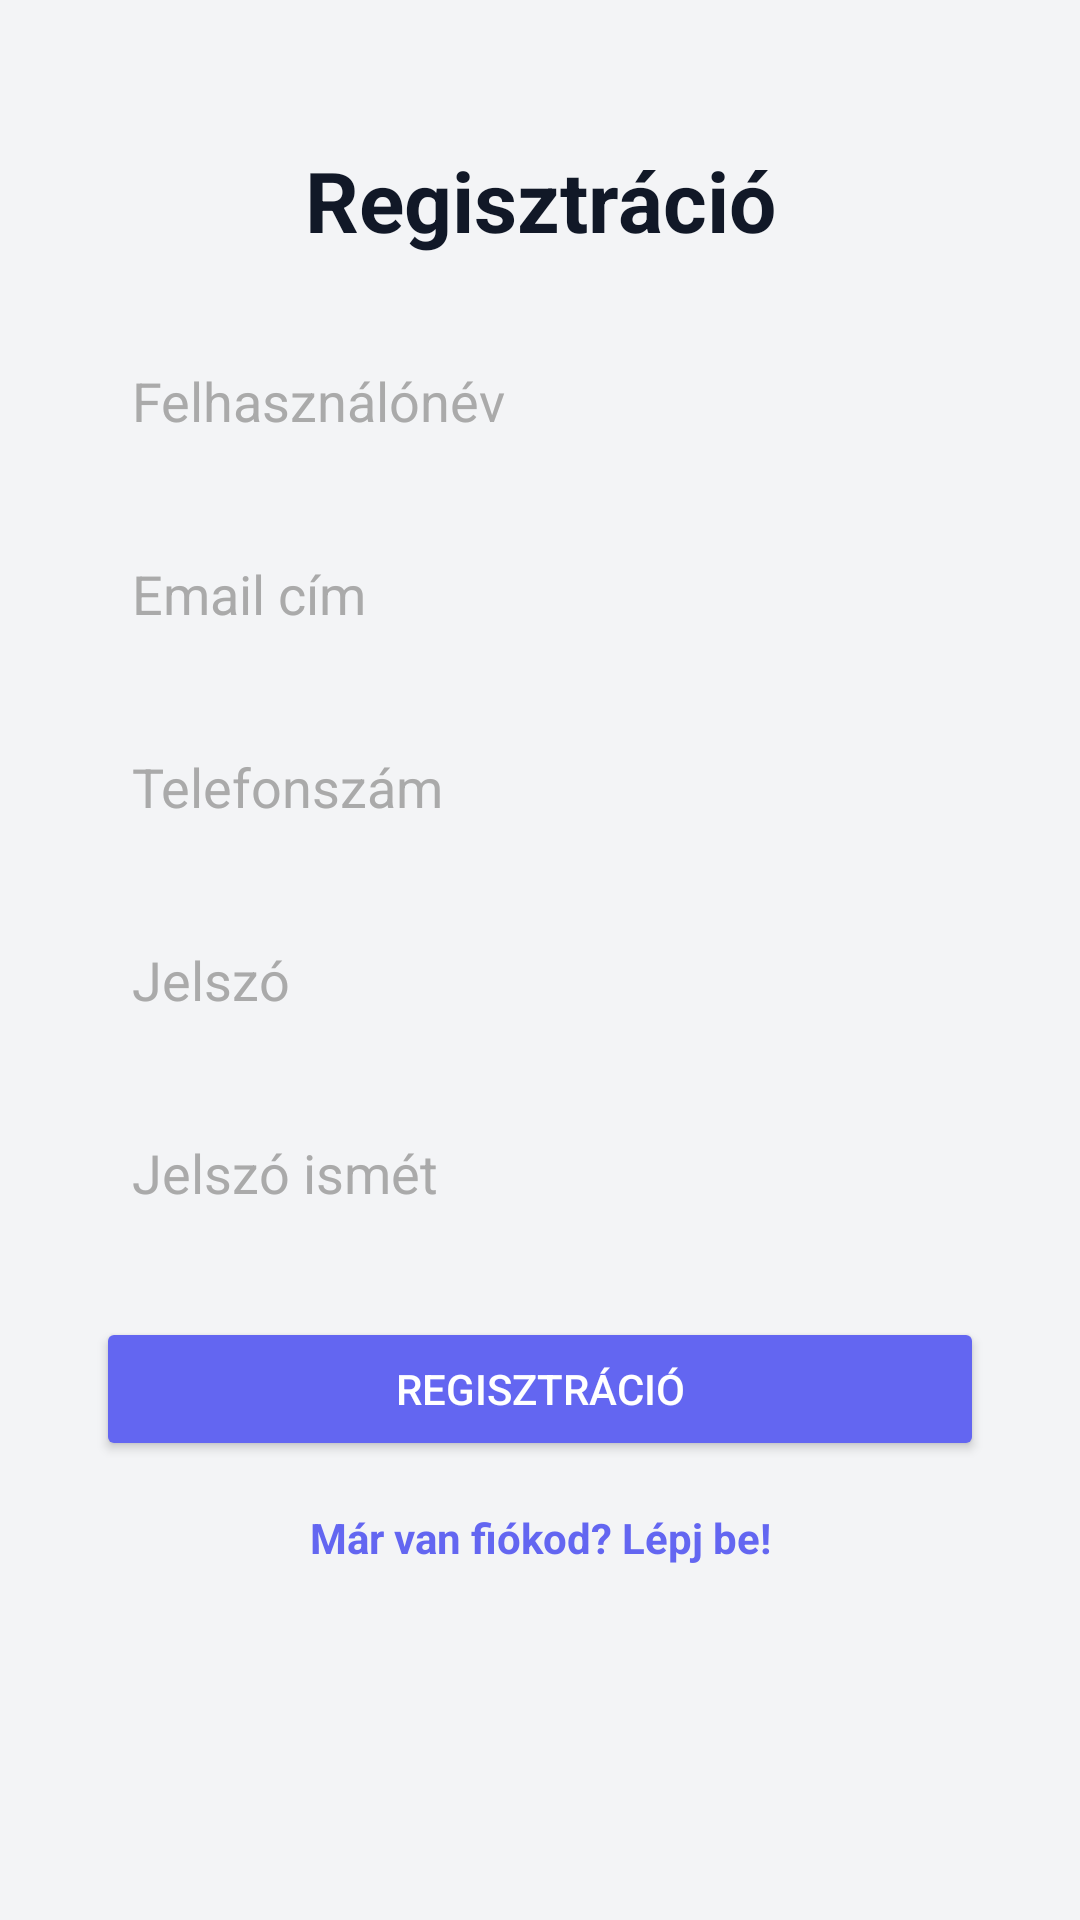

The Android layout XML behind this screen, and the referenced resources:
<!-- AndroidManifest.xml: application theme Theme.ConcertTicketApp -->
<!-- res/layout/activity_register.xml -->
<?xml version="1.0" encoding="utf-8"?>
<ScrollView xmlns:android="http://schemas.android.com/apk/res/android"
    xmlns:app="http://schemas.android.com/apk/res-auto"
    android:layout_width="match_parent"
    android:layout_height="match_parent"
    android:background="#F3F4F6">

    <androidx.constraintlayout.widget.ConstraintLayout
        android:layout_width="match_parent"
        android:layout_height="wrap_content">

        <TextView
            android:id="@+id/textTitle"
            android:layout_width="wrap_content"
            android:layout_height="wrap_content"
            android:text="Regisztráció"
            android:textSize="28sp"
            android:textStyle="bold"
            android:textColor="#111827"
            app:layout_constraintTop_toTopOf="parent"
            app:layout_constraintBottom_toTopOf="@id/usernameInput"
            app:layout_constraintStart_toStartOf="parent"
            app:layout_constraintEnd_toEndOf="parent"
            android:layout_marginTop="48dp" />

        <EditText
            android:id="@+id/usernameInput"
            android:layout_width="0dp"
            android:layout_height="wrap_content"
            android:hint="Felhasználónév"
            android:inputType="textPersonName"
            android:background="@drawable/edit_text_bg"
            android:padding="12dp"
            android:textColor="#111827"
            android:textColorHint="#AAAAAA"
            app:layout_constraintTop_toBottomOf="@id/textTitle"
            app:layout_constraintStart_toStartOf="parent"
            app:layout_constraintEnd_toEndOf="parent"
            android:layout_marginHorizontal="32dp"
            android:layout_marginTop="24dp" />

        <EditText
            android:id="@+id/emailInput"
            android:layout_width="0dp"
            android:layout_height="wrap_content"
            android:hint="Email cím"
            android:inputType="textEmailAddress"
            android:background="@drawable/edit_text_bg"
            android:padding="12dp"
            android:textColor="#111827"
            android:textColorHint="#AAAAAA"
            app:layout_constraintTop_toBottomOf="@id/usernameInput"
            app:layout_constraintStart_toStartOf="parent"
            app:layout_constraintEnd_toEndOf="parent"
            android:layout_marginHorizontal="32dp"
            android:layout_marginTop="16dp" />

        <EditText
            android:id="@+id/phoneInput"
            android:layout_width="0dp"
            android:layout_height="wrap_content"
            android:hint="Telefonszám"
            android:inputType="phone"
            android:background="@drawable/edit_text_bg"
            android:padding="12dp"
            android:textColor="#111827"
            android:textColorHint="#AAAAAA"
            app:layout_constraintTop_toBottomOf="@id/emailInput"
            app:layout_constraintStart_toStartOf="parent"
            app:layout_constraintEnd_toEndOf="parent"
            android:layout_marginHorizontal="32dp"
            android:layout_marginTop="16dp" />

        <EditText
            android:id="@+id/passwordInput"
            android:layout_width="0dp"
            android:layout_height="wrap_content"
            android:hint="Jelszó"
            android:inputType="textPassword"
            android:background="@drawable/edit_text_bg"
            android:padding="12dp"
            android:textColor="#111827"
            android:textColorHint="#AAAAAA"
            app:layout_constraintTop_toBottomOf="@id/phoneInput"
            app:layout_constraintStart_toStartOf="parent"
            app:layout_constraintEnd_toEndOf="parent"
            android:layout_marginHorizontal="32dp"
            android:layout_marginTop="16dp" />

        <EditText
            android:id="@+id/passwordConfirmInput"
            android:layout_width="0dp"
            android:layout_height="wrap_content"
            android:hint="Jelszó ismét"
            android:inputType="textPassword"
            android:background="@drawable/edit_text_bg"
            android:padding="12dp"
            android:textColor="#111827"
            android:textColorHint="#AAAAAA"
            app:layout_constraintTop_toBottomOf="@id/passwordInput"
            app:layout_constraintStart_toStartOf="parent"
            app:layout_constraintEnd_toEndOf="parent"
            android:layout_marginHorizontal="32dp"
            android:layout_marginTop="16dp" />

        <Button
            android:id="@+id/buttonRegister"
            android:layout_width="0dp"
            android:layout_height="wrap_content"
            android:text="Regisztráció"
            android:backgroundTint="#6366F1"
            android:textColor="#FFFFFF"
            android:padding="12dp"
            app:layout_constraintTop_toBottomOf="@id/passwordConfirmInput"
            app:layout_constraintStart_toStartOf="parent"
            app:layout_constraintEnd_toEndOf="parent"
            android:layout_marginHorizontal="32dp"
            android:layout_marginTop="24dp" />

        <TextView
            android:id="@+id/textLoginLink"
            android:layout_width="wrap_content"
            android:layout_height="wrap_content"
            android:text="Már van fiókod? Lépj be!"
            android:textColor="#6366F1"
            android:textStyle="bold"
            app:layout_constraintTop_toBottomOf="@id/buttonRegister"
            app:layout_constraintStart_toStartOf="parent"
            app:layout_constraintEnd_toEndOf="parent"
            android:layout_marginTop="16dp" />

    </androidx.constraintlayout.widget.ConstraintLayout>
</ScrollView>
<!-- resources referenced by this layout -->
<resources>
  <style name="Theme.ConcertTicketApp" parent="Base.Theme.ConcertTicketApp" />
  <style name="Base.Theme.ConcertTicketApp" parent="Theme.Material3.DayNight.NoActionBar">
          
          
      </style>
</resources>
